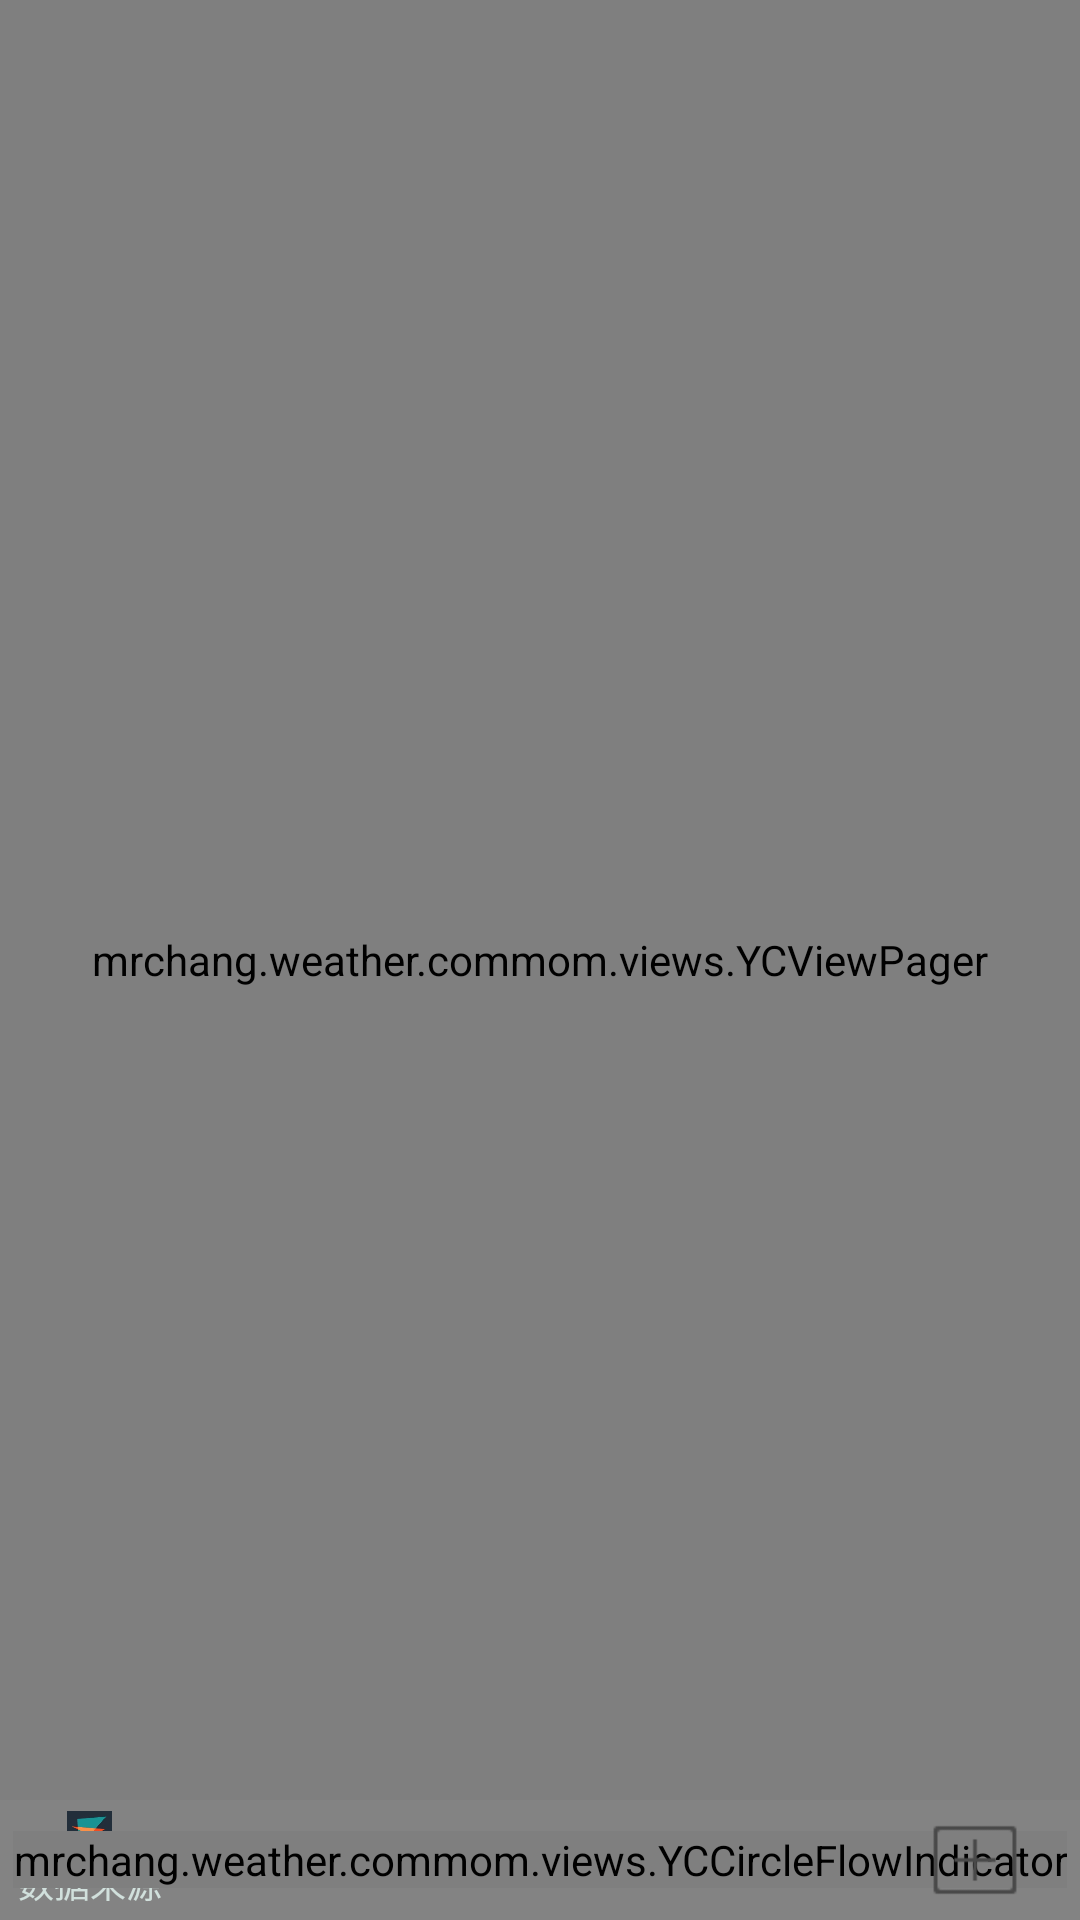

Produce the Android XML layout that renders to this screen, including the resource entries it uses.
<!-- AndroidManifest.xml: application theme AppTheme -->
<!-- res/layout/activity_main.xml -->
<?xml version="1.0" encoding="utf-8"?>
<LinearLayout xmlns:android="http://schemas.android.com/apk/res/android"
    xmlns:app="http://schemas.android.com/apk/res-auto"
    android:layout_width="match_parent"
    android:layout_height="match_parent"
    android:background="@drawable/transparent"
    android:orientation="vertical"
    >

    <FrameLayout
        android:layout_width="match_parent"
        android:layout_height="match_parent">

        <mrchang.weather.commom.views.YCViewPager
            android:id="@id/viewPager"
            android:layout_width="fill_parent"
            android:layout_height="fill_parent" />

        <RelativeLayout
            android:layout_width="match_parent"
            android:layout_height="40dp"
            android:layout_gravity="bottom"
            android:background="#77888888"
            android:orientation="horizontal">

            <LinearLayout
                android:layout_width="60dp"
                android:layout_height="wrap_content"
                android:layout_alignParentLeft="true"
                android:layout_centerVertical="true"
                android:orientation="vertical">

                <ImageView
                    android:layout_width="15dp"
                    android:layout_height="15dp"
                    android:layout_gravity="center"
                    android:src="@mipmap/weather_logo" />


                <TextView
                    android:layout_width="match_parent"
                    android:layout_height="wrap_content"
                    android:gravity="center"
                    android:text="数据来源"
                    android:textColor="#D1E0DC"
                    android:textSize="@dimen/font_12" />

            </LinearLayout>

            <mrchang.weather.commom.views.YCCircleFlowIndicator
                android:id="@+id/ycCircleFlowIndicator"
                app:activeColor="#ff657789"
                app:activeType="fill"
                app:circleSeparation="20dip"
                app:inactiveColor="#ffffff"
                app:inactiveType="fill"
                app:radius="4dip"
                android:layout_width="wrap_content"
                android:layout_height="wrap_content"
                android:layout_centerInParent="true" />

            <ImageView
                android:id="@id/iv_01"
                android:layout_width="30dp"
                android:layout_height="30dp"
                android:layout_alignParentRight="true"
                android:layout_centerVertical="true"
                android:layout_marginRight="20dp"
                android:src="@drawable/btn_add_selector" />
        </RelativeLayout>

    </FrameLayout>

</LinearLayout>
<!-- resources referenced by this layout -->
<resources>
  <dimen name="font_12">12.0sp</dimen>
  <!-- drawable btn_add_selector (drawable) -->
  <?xml version="1.0" encoding="utf-8"?>
  <selector xmlns:android="http://schemas.android.com/apk/res/android">
      <item android:drawable="@mipmap/add_follow_btn_normal" android:state_pressed="false"></item>
      <item android:drawable="@mipmap/add_follow_btn_pressed" android:state_pressed="true"></item>
  
  </selector>
  <!-- drawable transparent (drawable) -->
  <?xml version="1.0" encoding="utf-8"?>
  <color xmlns:android="http://schemas.android.com/apk/res/android" android:color="@color/transparent">
  
  </color>
  <!-- mipmap weather_logo: png bitmap (mipmap-xhdpi, 28880 bytes) -->
  <style name="AppTheme" parent="@android:style/Theme.Light.NoTitleBar">
          <item name="android:windowNoTitle">true</item>
          <item name="android:windowBackground">@android:color/transparent</item>
          <item name="android:windowIsTranslucent">true</item>
      </style>
  <color name="transparent">#00000000</color>
</resources>
